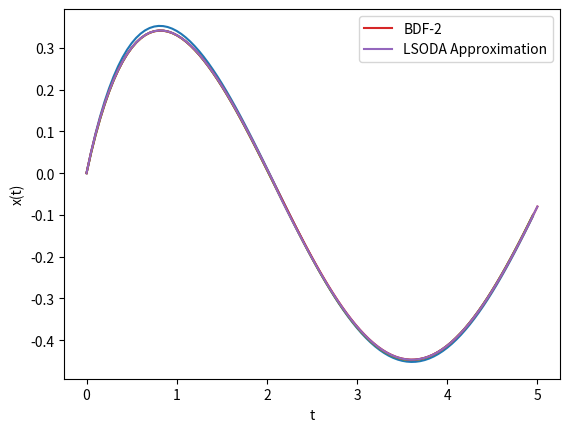

Python code for this plot:
# -*- coding: utf-8 -*-
"""
Created on Fri Sep 21 16:42:19 2018

[redacted]
"""
import numpy as np
import matplotlib.pyplot as plt
from scipy.optimize import fsolve

def euler(func, a=0., b=10., N=100):
    """Computes solution using euler method
    
    Parameters
    ----------
    func  : lambda function
        first derivative expression
    a,b  : 
        interval of solution
    N : float
        number of steps
    """
    h = (b-a)/N
    # initial condition
    x = 0
    tpoints = np.arange(a,b,h)
    xpoints = []
    for t in tpoints:
        xpoints.append(x)
        x += h*func(x,t)
    #plots solution
    plt.plot(tpoints,xpoints)
    plt.xlabel("t")
    plt.ylabel("x(t)")
    plt.show()
    
    return tpoints, xpoints
    

def rk2(func,a=0.,b=10.,N=100):
    """Computes solution using 2nd order runge kutta method
    
    Parameters
    ----------
    func  : lambda function
        first derivative expression
    a,b  : 
        interval of solution
    N : float
        number of steps
    """
    h = (b-a)/N

    tpoints = np.arange(a,b,h)
    xpoints = []
    #sets initial condition
    x = 0.0
    for t in tpoints:
        xpoints.append(x)
        k1 = h*func(x,t)
        k2 = h*func(x+0.5*k1,t+0.5*h)
        x += k2
    #plots solution
    plt.plot(tpoints,xpoints)
    plt.xlabel("t")
    plt.ylabel("x(t)")
    plt.show()
    return tpoints, xpoints

def rk4(func,a=0.,b=10.,N=100):
    """Computes solution using 4th order runge kutta method
    
    Parameters
    ----------
    func  : lambda function
        first derivative expression
    a,b  : 
        interval of solution
    N : float
        number of steps
    """
    h = (b-a)/N

    tpoints = np.arange(a,b,h)
    xpoints = []
    #sets initial condition
    x = 0.0
    for t in tpoints:
        xpoints.append(x)
        k1 = h*func(x,t)
        k2 = h*func(x+0.5*k1,t+0.5*h)
        k3 = h*func(x+0.5*k2,t+0.5*h)
        k4 = h*func(x+k3,t+h)
        x += (k1+2*k2+2*k3+k4)/6
    #plots solution
    plt.plot(tpoints,xpoints)
    plt.xlabel("t")
    plt.ylabel("x(t)")
    plt.show()
    return tpoints, xpoints

def radau2(func, a=0., b=10., N=100):
    """1-stage Radau IIA method (implicit, 3rd order, L-stable)
    
    Solves dx/dt = f(x,t) using implicit evaluation at right endpoint.
    This is the simplest Radau IIA method.
    """
    h = (b - a) / N
    tpoints = np.linspace(a, b, N)
    xpoints = []
    
    x = 0.0  
    xpoints.append(x)

    for t in tpoints[:-1]:
        # Implicit equation: x_new = x + h*f(x_new, t+h)
        def implicit_eq(x_new):
            return x_new - x - h * func(x_new, t + h)

        # Solve for x_new
        x_new = fsolve(implicit_eq, x)[0]  # Initial guess: x
        xpoints.append(x_new)
        x = x_new

    return np.array(tpoints), np.array(xpoints)


def bdf2(func, a=0., b=10., N=100):
    """Computes solution using BDF-2 (Backward Differentiation Formula)
    
    Parameters
    ----------
    func  : lambda function
        First derivative expression
    a, b  : float
        Interval of solution
    N : int
        Number of steps
    """
    h = (b - a) / N

    # Time points
    tpoints = np.linspace(a, b, N)
    xpoints = []
    
    # Initial condition
    x = 0.0  
    xpoints.append(x)

    # Use Euler for first step
    x1 = x + h * func(x, tpoints[0])
    xpoints.append(x1)

    # Implicit BDF-2 method for subsequent steps
    for i in range(1, len(tpoints) - 1):
        t = tpoints[i + 1]
        
        # Define the implicit equation to solve
        def implicit_eq(x_new):
            return x_new - (4/3) * xpoints[-1] + (1/3) * xpoints[-2] - (2/3) * h * func(x_new, t)

        # Solve for x_new using fsolve
        x_new = fsolve(implicit_eq, xpoints[-1])[0]
        xpoints.append(x_new)

    # Plot solution
    plt.plot(tpoints, xpoints, label="BDF-2")
    plt.xlabel("t")
    plt.ylabel("x(t)")
    plt.legend()
    plt.grid()
    plt.show()

    return tpoints, xpoints

# The LSODA method is much more involved, this is my best guess on it
def lsoda_approx(func, a=0., b=10., N=100, tol=1e-3):
    """Approximates LSODA by switching between Adams-Bashforth and BDF

    Parameters
    ----------
    func  : lambda function
        First derivative expression
    a, b  : float
        Interval of solution
    N : int
        Number of steps
    tol : float
        Tolerance for stiffness detection
    """
    h = (b - a) / N
    tpoints = np.linspace(a, b, N)
    xpoints = []

    # Initial condition
    x = 0.0
    xpoints.append(x)

    # Use explicit Euler (Adams-Bashforth 1-step) for first step
    x1 = x + h * func(x, tpoints[0])
    xpoints.append(x1)

    # Loop through all time points
    for i in range(1, len(tpoints) - 1):
        t = tpoints[i + 1]
        x_old = xpoints[-1]

        # Estimate stiffness using derivative magnitude
        stiffness_factor = abs(func(x_old, t) - func(xpoints[-2], tpoints[i])) / h

        if stiffness_factor < tol:
            # Use explicit Adams-Bashforth (non-stiff)
            x_new = x_old + h * (3/2 * func(x_old, t) - 1/2 * func(xpoints[-2], tpoints[i]))
        else:
            # Use implicit BDF-2 (stiff)
            def implicit_eq(x_new):
                return x_new - (4/3) * x_old + (1/3) * xpoints[-2] - (2/3) * h * func(x_new, t)

            x_new = fsolve(implicit_eq, x_old)[0]

        xpoints.append(x_new)

    # Plot solution
    plt.plot(tpoints, xpoints, label="LSODA Approximation")
    plt.xlabel("t")
    plt.ylabel("x(t)")
    plt.legend()
    plt.grid()
    plt.show()

    return tpoints, xpoints



# Define ODE: dx/dt = -2x + cos(t)
f = lambda x, t: -2*x + np.cos(t)

# Compare methods
t1, x1 = euler(f, a=0., b=5., N=100)
t2, x2 = rk2(f, a=0., b=5., N=100)
t3, x3 = rk4(f, a=0., b=5., N=100)
t4, x4 = radau2(f, a=0., b=5., N=100)
t5, x5 = bdf2(f, a=0., b=5., N=100)
t6, x6 = lsoda_approx(f, a=0., b=5., N=100, tol=1e-3)